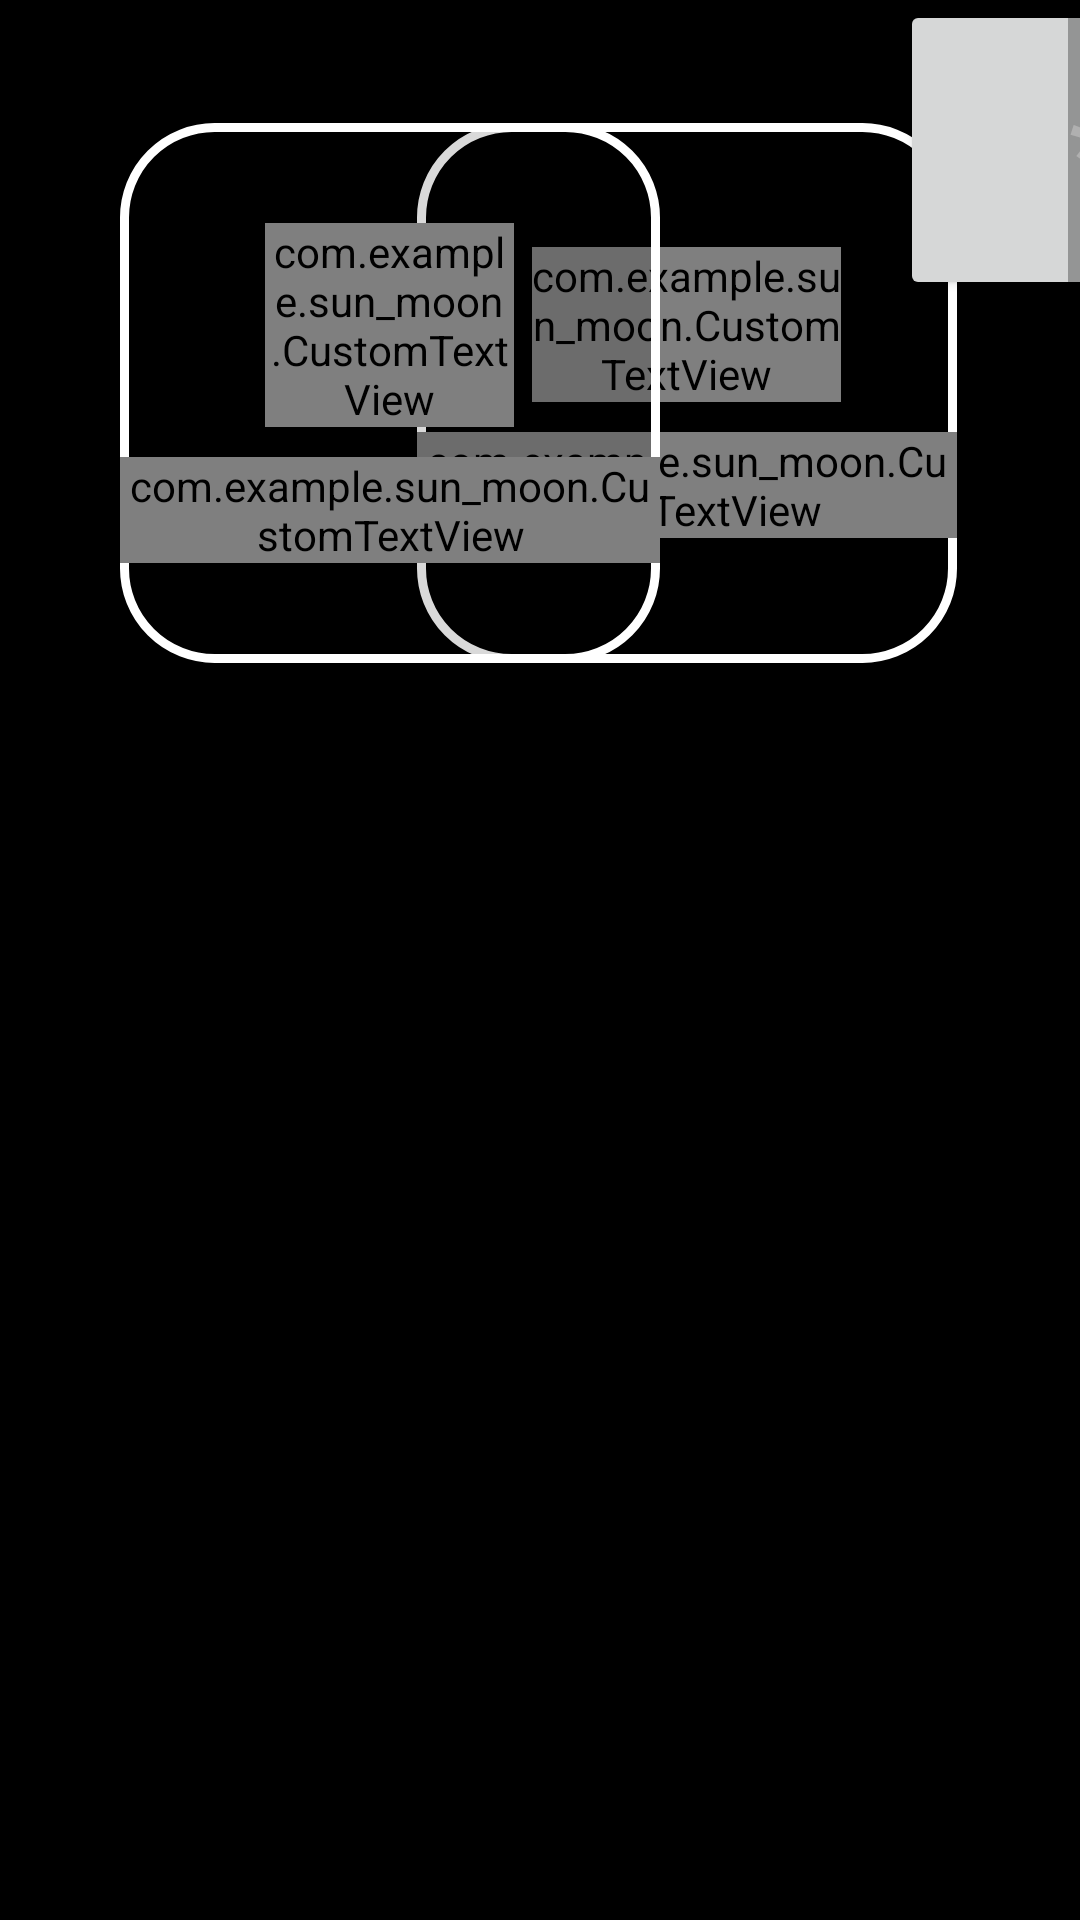

Android layout source for this screen:
<!-- AndroidManifest.xml: application theme Theme.Sun_Moon -->
<!-- res/layout/sun_exercise_screen_1.xml -->
<?xml version="1.0" encoding="utf-8"?>
<androidx.constraintlayout.widget.ConstraintLayout xmlns:android="http://schemas.android.com/apk/res/android"
    xmlns:app="http://schemas.android.com/apk/res-auto"
    xmlns:tools="http://schemas.android.com/tools"
    android:layout_width="match_parent"
    android:layout_height="match_parent"
    android:background="@color/black"
    tools:context=".sun_exercise_screen">


    <LinearLayout
        android:id="@+id/view"
        android:layout_width="match_parent"
        android:layout_height="match_parent"
        android:orientation="vertical">

        <ScrollView
            android:id="@+id/scrl"
            android:layout_width="fill_parent"
            android:layout_weight="1"
            android:layout_height="0dp">

            <FrameLayout
                android:layout_width="fill_parent"
                android:layout_height="fill_parent">


                <ImageView
                    android:id="@+id/image"
                    android:layout_width="fill_parent"
                    android:layout_height="fill_parent"
                    android:scaleType="centerCrop"
                    app:srcCompat="@drawable/background">


                </ImageView>



                <TextView
                    android:id="@+id/tv"
                    android:layout_width="338dp"
                    android:layout_height="232dp"
                    android:layout_alignParentTop="true"
                    android:layout_alignParentEnd="true"
                    android:layout_marginLeft="100dp"
                    android:layout_marginTop="700dp"
                    android:fontFamily="sans-serif-condensed"
                    android:gravity="center"
                    android:textAlignment="gravity"
                    android:textColor="#676a6b"
                    android:textSize="60sp" />

                <ProgressBar
                    android:id="@+id/pb"
                    style="@android:style/Widget.ProgressBar.Horizontal"
                    android:layout_width="65dp"
                    android:layout_height="610dp"
                    android:layout_alignParentTop="true"
                    android:layout_alignParentEnd="true"
                    android:layout_marginLeft="37.5dp"
                    android:layout_marginTop="305dp"
                    android:progressDrawable="@drawable/progress"
                    />


                <ImageView
                    android:id="@+id/tiger_progress"
                    android:layout_width="100dp"
                    android:layout_height="100dp"
                    android:layout_below="@id/pb"
                    android:layout_alignParentEnd="true"
                    android:layout_marginLeft="20dp"
                    android:layout_marginTop="951dp"
                    android:src="@drawable/tiger_progress"
                    />

                <Button
                    android:id="@+id/up"
                    android:layout_width="200dp"
                    android:layout_height="100dp"
                    android:gravity="center"
                    android:layout_marginLeft="300dp"
                    android:text="*up*"
                    android:textColor="@color/white"
                    android:textSize="40dp" />

                <LinearLayout
                    android:id="@+id/time_view"
                    android:layout_width="180dp"
                    android:layout_height="180dp"
                    android:layout_gravity="right"
                    android:layout_marginTop="41dp"
                    android:layout_marginEnd="41dp"
                    android:background="@drawable/score"
                    android:fontFamily="@font/sds"
                    android:gravity="center"
                    android:orientation="vertical">

                    <com.example.sun_moon.CustomTextView
                        android:id="@+id/time_title"
                        android:layout_width="103dp"
                        android:layout_height="wrap_content"
                        android:layout_gravity="center"
                        android:layout_marginBottom="10dp"
                        android:fontFamily="@font/sds"
                        android:gravity="center"
                        android:singleLine="true"
                        android:text="@string/time"
                        android:textColor="#FFC809"
                        android:textSize="45dp"
                        android:textStyle="bold"
                        app:textStroke="true"
                        app:textStrokeColor="#000000"
                        app:textStrokeWidth="7.0" />


                    <com.example.sun_moon.CustomTextView
                        android:id="@+id/time"
                        android:layout_width="wrap_content"
                        android:layout_height="wrap_content"
                        android:layout_gravity="center"
                        android:fontFamily="@font/sds"
                        android:text="1:30"
                        android:textColor="#00BCD4"
                        android:textSize="50dp"
                        app:textStroke="true"
                        app:textStrokeColor="#000000"
                        app:textStrokeWidth="7.0"/>

                </LinearLayout>

                <LinearLayout
                    android:id="@+id/score_view"
                    android:layout_width="180dp"
                    android:layout_height="180dp"
                    android:layout_marginStart="40dp"
                    android:layout_marginTop="41dp"
                    android:layout_marginEnd="41dp"
                    android:background="@drawable/score"
                    android:fontFamily="@font/sds"
                    android:gravity="center"
                    android:orientation="vertical">

                    <com.example.sun_moon.CustomTextView
                        android:id="@+id/score_title"
                        android:layout_width="83dp"
                        android:layout_height="wrap_content"
                        android:layout_gravity="center"
                        android:layout_marginBottom="10dp"
                        android:fontFamily="@font/sds"
                        android:gravity="center"
                        android:text="점수"
                        android:textColor="#FFC809"
                        android:textSize="45dp"
                        android:textStyle="bold"
                        app:textStroke="true"
                        app:textStrokeColor="#000000"
                        app:textStrokeWidth="7.0"
                        tools:ignore="RtlCompat" />

                    <com.example.sun_moon.CustomTextView
                        android:id="@+id/score"
                        android:layout_width="wrap_content"
                        android:layout_height="wrap_content"
                        android:layout_gravity="center"
                        android:fontFamily="@font/sds"
                        android:text="0점"
                        android:textColor="#00BCD4"
                        android:textSize="50dp"
                        app:textStroke="true"
                        app:textStrokeColor="#000000"
                        app:textStrokeWidth="7.0"/>

                </LinearLayout>




                <ImageView
                    android:id="@+id/tiger_exercise"
                    android:layout_width="543dp"
                    android:layout_height="468dp"
                    android:layout_marginStart="350dp"
                    android:layout_marginTop="750dp"
                    android:rotation="-17"
                    android:rotationY="180"
                    app:srcCompat="@drawable/tiger_exercise" />


            </FrameLayout>
        </ScrollView>


    </LinearLayout>

</androidx.constraintlayout.widget.ConstraintLayout>
<!-- resources referenced by this layout -->
<resources>
  <!-- drawable score (drawable) -->
  <?xml version="1.0" encoding="utf-8"?>
  <shape xmlns:android="http://schemas.android.com/apk/res/android"
      android:padding="10dp"
      android:shape="rectangle" >
      <solid
          android:color="#26000000"
          android:width="10dp"
          android:height="10dp"/>
      <corners
          android:bottomLeftRadius="30dp"
          android:bottomRightRadius="30dp"
          android:topLeftRadius="30dp"
          android:topRightRadius="30dp" />
      <stroke
          android:width="3dp"
          android:color="#FFFFFF" />
  
  </shape>
  <!-- drawable tiger_exercise: png bitmap (drawable, 91620 bytes) -->
  <!-- drawable tiger_progress: png bitmap (drawable, 463623 bytes) -->
  <string name="time">TIME</string>
  <style name="Theme.Sun_Moon" parent="Theme.AppCompat.Light">
          
          <item name="colorPrimary">@color/purple_500</item>
          <item name="colorPrimaryVariant">#530404</item>
          <item name="colorOnPrimary">@color/white</item>
          
          <item name="colorSecondary">@color/teal_200</item>
          <item name="colorSecondaryVariant">@color/teal_700</item>
          <item name="colorOnSecondary">@color/black</item>
          
          <item name="android:statusBarColor" tools:targetApi="l">#D3722A</item>
          <item name="android:windowLightStatusBar" tools:targetApi="m">false</item>
  
          <item name="windowNoTitle">true</item> 
      </style>
  <!-- not gathered from this repository: default colours our renderer supplied (Android Studio template values) -->
  <color name="purple_500">#FF6200EE</color>
  <color name="teal_200">#FF03DAC5</color>
  <color name="teal_700">#FF018786</color>
  <color name="black">#FF000000</color>
  <color name="white">#FFFFFFFF</color>
</resources>
